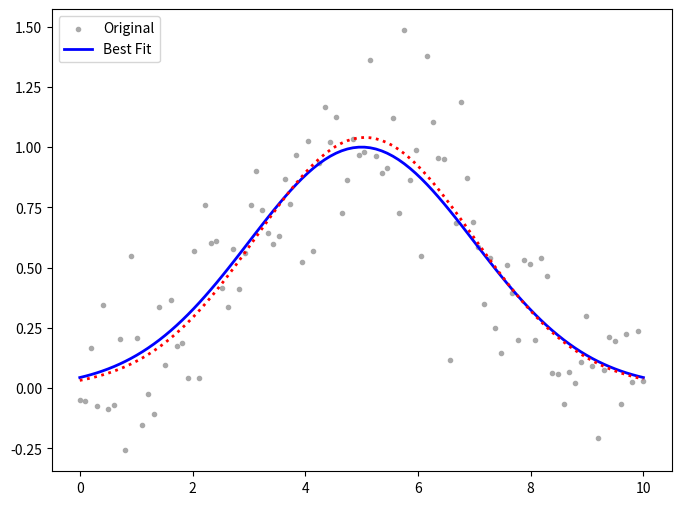

Reproduce this figure in Python.

import numpy as np
from scipy.optimize import curve_fit
import matplotlib.pyplot as plt


def func(x, a, b, c):  # Gaussian model을 리턴합니다.
    return a*np.exp(-(x-b)**2/(2*c**2))

# 마찬가지로 0~10까지 100개 구간으로 나눈 x를 가지고 noise를 y값으로 추가
x = np.linspace(0, 10, 100)
y = func(x, 1, 5, 2)
yn = y + 0.2*np.random.normal(size=len(x))

## 그런 후에 curve_fit을 하고 best fit model의 결과를 출력합니다.
popt, pcov = curve_fit(func, x, yn)
print(popt) # [ 1.01217827  5.06673512 -2.09600457]
print(pcov)

linestyles = ['-', '--', '-.', ':']

plt.figure(figsize=(8, 6))
plt.scatter(x, yn, marker='.', color='darkgray')
plt.plot(x, y, linewidth=2, color='blue')
plt.plot(x, func(x, *popt), color='red', linestyle=':', linewidth=2)
plt.legend(['Original', 'Best Fit'], loc=2)
plt.show()